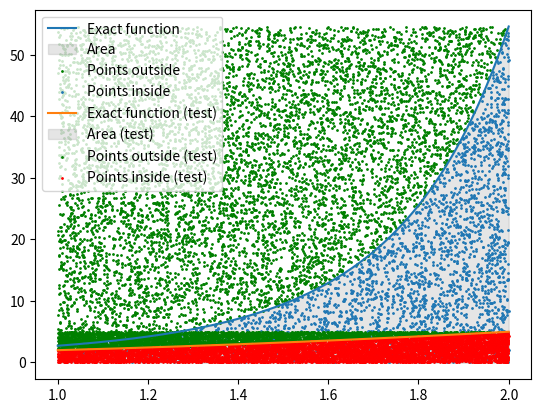

The matplotlib source for this figure:
import random
import matplotlib.pyplot as plt
import numpy as np


def exact_value(x, mode='test'):
    if mode == 'test':
        return x ** 2 + 1
    elif mode == 'main':
        return np.exp(x ** 2)
    else:
        raise ValueError('Invalid mode')


def generate_random_point(a, b, f, mode):
    x = random.uniform(a, b)
    y = random.uniform(0, max(f(np.array([a, b]), mode=mode)))
    return x, y


def monte_carlo_integration(f, a, b, num_samples=100000, mode='main'):
    total_area = (b - a) * max(f(np.array([a, b]), mode=mode))
    num_points_inside = 0
    points_inside = []

    for i in range(num_samples):
        x, y = generate_random_point(a, b, f, mode)
        if y <= f(x, mode=mode):
            num_points_inside += 1
            points_inside.append((x, y))

    integral = total_area * (num_points_inside / num_samples)
    return integral, points_inside, total_area


a = 1
b = 2

exact_integral = monte_carlo_integration(exact_value, a, b, num_samples=1000000)[0]

x = np.linspace(a, b, 1000)
y = exact_value(x, mode='main')

num_samples = 10000
integral, points_inside, total_area = monte_carlo_integration(exact_value, a, b, num_samples=num_samples, mode='main')
print(f"Monte Carlo approximation of the main integral: {integral}")

integral_test, points_inside_test, total_area_test = monte_carlo_integration(exact_value, a, b, num_samples=num_samples, mode='test')
print(f"Monte Carlo approximation of the test integral: {integral_test}")

print(f"Exact integral value: {exact_integral}")

if integral != 0:
    error_abs = abs(exact_integral - integral)
    if exact_integral == 0:
        error_rel = 0
    else:
        error_rel = error_abs / abs(exact_integral)
    print(f"Absolute error: {error_abs}")
    print(f"Relative error: {error_rel}")
else:
    print("The approximation is zero. The relative error is undefined.")

points_outside = [(x, y) for x, y in zip([random.uniform(a, b) for _ in range(num_samples)], [random.uniform(0, total_area) for _ in range(num_samples)]) if y > exact_value(x, mode='main')]

plt.plot(x, y, label='Exact function')
plt.fill_between(x, y, color='gray', alpha=0.2, label='Area')
plt.scatter([p[0] for p in points_outside], [p[1] for p in points_outside], s=1, color='green', label='Points outside')
plt.scatter([p[0] for p in points_inside], [p[1] for p in points_inside], s=1, label='Points inside')
plt.legend()
plt.show()

x_test = np.linspace(a, b, 1000)
y_test = exact_value(x_test, mode='test')

integral_test, points_inside_test, total_area_test = monte_carlo_integration(exact_value, a, b, num_samples=num_samples, mode='test')
print(f"Monte Carlo approximation of the test integral: {integral_test}")

points_outside_test = [(x, y) for x, y in zip([random.uniform(a, b) for _ in range(num_samples)], [random.uniform(0, total_area_test) for _ in range(num_samples)]) if y > exact_value(x, mode='test')]

plt.plot(x_test, y_test, label='Exact function (test)')
plt.fill_between(x_test, y_test, color='gray', alpha=0.2, label='Area (test)')
plt.scatter([p[0] for p in points_outside_test], [p[1] for p in points_outside_test], s=1, color='green', label='Points outside (test)')
plt.scatter([p[0] for p in points_inside_test], [p[1] for p in points_inside_test],color='red', s=1, label='Points inside (test)')
plt.legend()
plt.show()

